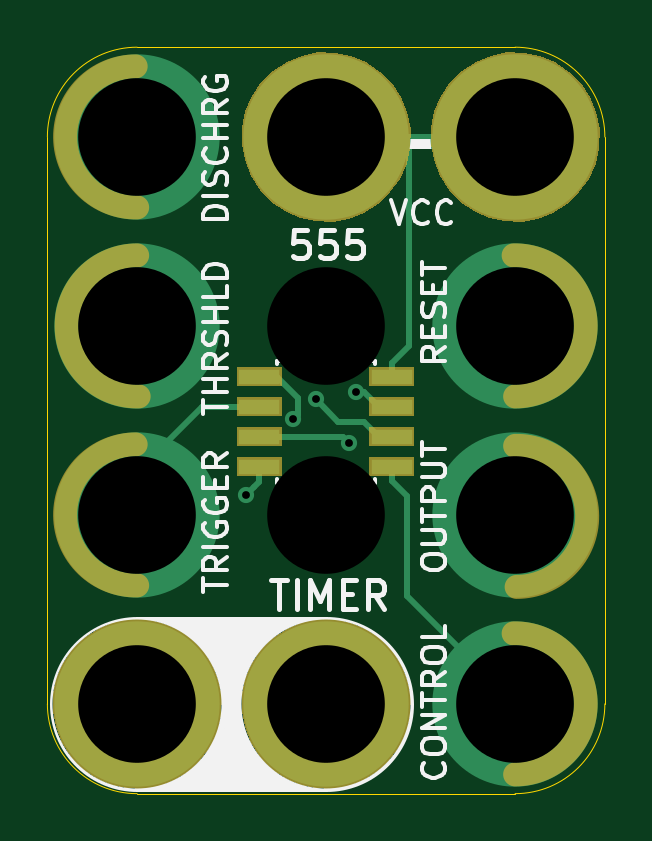
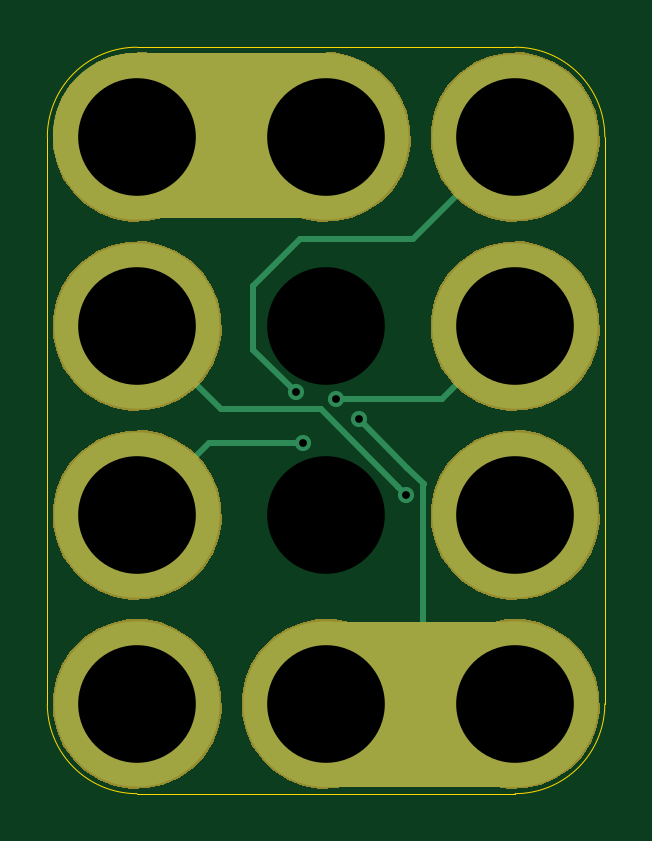
Circuit board: 10 layer files. Board 23.6 x 31.6 mm.
- bottom_copper: 3x4-555-Timer-8SOIC-Breakout-B.Cu.gbl (2562 bytes)
- bottom_mask: 3x4-555-Timer-8SOIC-Breakout-B.Mask.gbs (9837 bytes)
- paste: 3x4-555-Timer-8SOIC-Breakout-B.Paste.gbp (487 bytes)
- bottom_silk: 3x4-555-Timer-8SOIC-Breakout-B.SilkS.gbo (879 bytes)
- outline: 3x4-555-Timer-8SOIC-Breakout-Edge.Cuts.gko (990 bytes)
- top_copper: 3x4-555-Timer-8SOIC-Breakout-F.Cu.gtl (3123 bytes)
- top_mask: 3x4-555-Timer-8SOIC-Breakout-F.Mask.gts (5870 bytes)
- paste: 3x4-555-Timer-8SOIC-Breakout-F.Paste.gtp (712 bytes)
- top_silk: 3x4-555-Timer-8SOIC-Breakout-F.SilkS.gto (15031 bytes)
- drill: 3x4-555-Timer-8SOIC-Breakout.xln (471 bytes)

=== bottom_copper: 3x4-555-Timer-8SOIC-Breakout-B.Cu.gbl ===
%TF.GenerationSoftware,KiCad,Pcbnew,4.0.5-e0-6337~49~ubuntu16.04.1*%
%TF.CreationDate,2017-05-28T07:13:41-07:00*%
%TF.ProjectId,3x4-555-Timer-8SOIC-Breakout,3378342D3535352D54696D65722D3853,v1.1*%
%TF.FileFunction,Copper,L2,Bot,Signal*%
%FSLAX46Y46*%
G04 Gerber Fmt 4.6, Leading zero omitted, Abs format (unit mm)*
G04 Created by KiCad (PCBNEW 4.0.5-e0-6337~49~ubuntu16.04.1) date Sun May 28 07:13:41 2017*
%MOMM*%
%LPD*%
G01*
G04 APERTURE LIST*
%ADD10C,0.350000*%
%ADD11C,7.000000*%
%ADD12C,7.000000*%
%ADD13C,0.685800*%
%ADD14C,0.254000*%
%ADD15C,0.330200*%
%ADD16C,0.350000*%
G04 APERTURE END LIST*
D10*
D11*
X18531300Y-88709500D02*
X26531300Y-88709500D01*
X26608500Y-64630300D02*
X34608500Y-64630300D01*
D12*
X18531300Y-88709500D03*
X18531300Y-72709500D03*
X18531300Y-80709500D03*
X26531300Y-88709500D03*
X18531300Y-64709500D03*
X34531300Y-72709500D03*
X34531300Y-88709500D03*
X34531300Y-80709500D03*
X34531300Y-64709500D03*
X26531300Y-64709500D03*
D13*
X23136211Y-79880467D03*
X27495500Y-77660500D03*
X25149672Y-76645691D03*
X27814634Y-75516992D03*
X26098500Y-75819000D03*
D14*
X23479110Y-79537568D02*
X23136211Y-79880467D01*
X23479110Y-79517890D02*
X23479110Y-79537568D01*
X26756107Y-76240893D02*
X23479110Y-79517890D01*
X30999907Y-76240893D02*
X26756107Y-76240893D01*
X34531300Y-72709500D02*
X30999907Y-76240893D01*
X27495500Y-77660500D02*
X31482300Y-77660500D01*
X31482300Y-77660500D02*
X34531300Y-80709500D01*
X22412301Y-88579301D02*
X22412301Y-79422603D01*
X23088599Y-78701901D02*
X23093462Y-78701901D01*
X22390099Y-79400401D02*
X23088599Y-78701901D01*
X22282102Y-88709500D02*
X22412301Y-88579301D01*
X22412301Y-79422603D02*
X22390099Y-79400401D01*
X23093462Y-78701901D02*
X25149672Y-76645691D01*
X22282102Y-88709500D02*
X26531300Y-88709500D01*
X22282102Y-88709500D02*
X18531300Y-88709500D01*
X27622500Y-69024500D02*
X22846300Y-69024500D01*
X22846300Y-69024500D02*
X18531300Y-64709500D01*
X29608126Y-71010126D02*
X27622500Y-69024500D01*
X29608126Y-73723500D02*
X29608126Y-71010126D01*
X27814634Y-75516992D02*
X29608126Y-73723500D01*
X26098500Y-75819000D02*
X21640800Y-75819000D01*
X21640800Y-75819000D02*
X18531300Y-72709500D01*
D15*
X23136211Y-79880467D03*
X27495500Y-77660500D03*
X25149672Y-76645691D03*
X27814634Y-75516992D03*
X26098500Y-75819000D03*
D16*
X18531300Y-88709500D03*
X26531300Y-72709500D03*
X18531300Y-72709500D03*
X18531300Y-80709500D03*
X26531300Y-80709500D03*
X26531300Y-88709500D03*
X18531300Y-64709500D03*
X34531300Y-72709500D03*
X34531300Y-88709500D03*
X34531300Y-80709500D03*
X34531300Y-64709500D03*
X26531300Y-64709500D03*
M02*

=== bottom_mask: 3x4-555-Timer-8SOIC-Breakout-B.Mask.gbs (9837 bytes, source omitted) ===
=== paste: 3x4-555-Timer-8SOIC-Breakout-B.Paste.gbp ===
%TF.GenerationSoftware,KiCad,Pcbnew,4.0.5-e0-6337~49~ubuntu16.04.1*%
%TF.CreationDate,2017-05-28T07:13:41-07:00*%
%TF.ProjectId,3x4-555-Timer-8SOIC-Breakout,3378342D3535352D54696D65722D3853,v1.1*%
%TF.FileFunction,Paste,Bot*%
%FSLAX46Y46*%
G04 Gerber Fmt 4.6, Leading zero omitted, Abs format (unit mm)*
G04 Created by KiCad (PCBNEW 4.0.5-e0-6337~49~ubuntu16.04.1) date Sun May 28 07:13:41 2017*
%MOMM*%
%LPD*%
G01*
G04 APERTURE LIST*
%ADD10C,0.350000*%
G04 APERTURE END LIST*
D10*
M02*

=== bottom_silk: 3x4-555-Timer-8SOIC-Breakout-B.SilkS.gbo ===
%TF.GenerationSoftware,KiCad,Pcbnew,4.0.5-e0-6337~49~ubuntu16.04.1*%
%TF.CreationDate,2017-05-28T07:13:41-07:00*%
%TF.ProjectId,3x4-555-Timer-8SOIC-Breakout,3378342D3535352D54696D65722D3853,v1.1*%
%TF.FileFunction,Legend,Bot*%
%FSLAX46Y46*%
G04 Gerber Fmt 4.6, Leading zero omitted, Abs format (unit mm)*
G04 Created by KiCad (PCBNEW 4.0.5-e0-6337~49~ubuntu16.04.1) date Sun May 28 07:13:41 2017*
%MOMM*%
%LPD*%
G01*
G04 APERTURE LIST*
%ADD10C,0.350000*%
%ADD11C,7.000000*%
%ADD12C,7.152400*%
G04 APERTURE END LIST*
D10*
%LPC*%
D11*
X18531300Y-88709500D02*
X26531300Y-88709500D01*
X26608500Y-64630300D02*
X34608500Y-64630300D01*
D12*
X18531300Y-88709500D03*
X18531300Y-72709500D03*
X18531300Y-80709500D03*
X26531300Y-88709500D03*
X18531300Y-64709500D03*
X34531300Y-72709500D03*
X34531300Y-88709500D03*
X34531300Y-80709500D03*
X34531300Y-64709500D03*
X26531300Y-64709500D03*
M02*

=== outline: 3x4-555-Timer-8SOIC-Breakout-Edge.Cuts.gko ===
%TF.GenerationSoftware,KiCad,Pcbnew,4.0.5-e0-6337~49~ubuntu16.04.1*%
%TF.CreationDate,2017-05-28T07:13:41-07:00*%
%TF.ProjectId,3x4-555-Timer-8SOIC-Breakout,3378342D3535352D54696D65722D3853,v1.1*%
%TF.FileFunction,Profile,NP*%
%FSLAX46Y46*%
G04 Gerber Fmt 4.6, Leading zero omitted, Abs format (unit mm)*
G04 Created by KiCad (PCBNEW 4.0.5-e0-6337~49~ubuntu16.04.1) date Sun May 28 07:13:41 2017*
%MOMM*%
%LPD*%
G01*
G04 APERTURE LIST*
%ADD10C,0.350000*%
%ADD11C,0.050000*%
G04 APERTURE END LIST*
D10*
D11*
X18531300Y-92509500D02*
X34531300Y-92509500D01*
X14731300Y-64709500D02*
X14731300Y-88709500D01*
X38331300Y-64709500D02*
X38331300Y-88709500D01*
X18531300Y-60909500D02*
X34531300Y-60909500D01*
X18531300Y-60909500D02*
G75*
G03X14731300Y-64709500I0J-3800000D01*
G01*
X14731300Y-88709500D02*
G75*
G03X18531300Y-92509500I3800000J0D01*
G01*
X34531300Y-92509500D02*
G75*
G03X38331300Y-88709500I0J3800000D01*
G01*
X38331300Y-64709500D02*
G75*
G03X34531300Y-60909500I-3800000J0D01*
G01*
M02*

=== top_copper: 3x4-555-Timer-8SOIC-Breakout-F.Cu.gtl ===
%TF.GenerationSoftware,KiCad,Pcbnew,4.0.5-e0-6337~49~ubuntu16.04.1*%
%TF.CreationDate,2017-05-28T07:13:41-07:00*%
%TF.ProjectId,3x4-555-Timer-8SOIC-Breakout,3378342D3535352D54696D65722D3853,v1.1*%
%TF.FileFunction,Copper,L1,Top,Signal*%
%FSLAX46Y46*%
G04 Gerber Fmt 4.6, Leading zero omitted, Abs format (unit mm)*
G04 Created by KiCad (PCBNEW 4.0.5-e0-6337~49~ubuntu16.04.1) date Sun May 28 07:13:41 2017*
%MOMM*%
%LPD*%
G01*
G04 APERTURE LIST*
%ADD10C,0.350000*%
%ADD11C,0.406400*%
%ADD12C,7.000000*%
%ADD13R,1.750000X0.650000*%
%ADD14C,0.685800*%
%ADD15C,0.254000*%
%ADD16C,0.330200*%
%ADD17C,0.350000*%
G04 APERTURE END LIST*
D10*
D11*
X26330100Y-64985900D02*
X34330100Y-64985900D01*
D12*
X18531300Y-88709500D03*
X18531300Y-72709500D03*
X18531300Y-80709500D03*
X26531300Y-88709500D03*
X18531300Y-64709500D03*
X34531300Y-72709500D03*
X34531300Y-88709500D03*
X34531300Y-80709500D03*
X34531300Y-64709500D03*
X26531300Y-64709500D03*
D13*
X23706900Y-74866500D03*
X23706900Y-76136500D03*
X23706900Y-77406500D03*
X23706900Y-78676500D03*
X29306900Y-78676500D03*
X29306900Y-77406500D03*
X29306900Y-76136500D03*
X29306900Y-74866500D03*
D14*
X23136211Y-79880467D03*
X27495500Y-77660500D03*
X25149672Y-76645691D03*
X27814634Y-75516992D03*
X26098500Y-75819000D03*
D15*
X23479110Y-79537568D02*
X23136211Y-79880467D01*
X23706900Y-78676500D02*
X23706900Y-79309778D01*
X23706900Y-79309778D02*
X23479110Y-79537568D01*
X18531300Y-78877700D02*
X21272500Y-76136500D01*
X21272500Y-76136500D02*
X23706900Y-76136500D01*
X18531300Y-80709500D02*
X18531300Y-78877700D01*
X25209500Y-77406500D02*
X27241500Y-77406500D01*
X27241500Y-77406500D02*
X27495500Y-77660500D01*
X23706900Y-77406500D02*
X25209500Y-77406500D01*
X25336500Y-75755500D02*
X25336500Y-76458863D01*
X25336500Y-76458863D02*
X25149672Y-76645691D01*
X23706900Y-74866500D02*
X24447500Y-74866500D01*
X24447500Y-74866500D02*
X25336500Y-75755500D01*
X28756900Y-76136500D02*
X28137392Y-75516992D01*
X28137392Y-75516992D02*
X27814634Y-75516992D01*
X29306900Y-76136500D02*
X28756900Y-76136500D01*
X29972000Y-84150200D02*
X29972000Y-79920600D01*
X29972000Y-79920600D02*
X29306900Y-79255500D01*
X29306900Y-79255500D02*
X29306900Y-78676500D01*
X34531300Y-88709500D02*
X29972000Y-84150200D01*
X28121900Y-76771500D02*
X27051000Y-76771500D01*
X27051000Y-76771500D02*
X26098500Y-75819000D01*
X29306900Y-77406500D02*
X28756900Y-77406500D01*
X28756900Y-77406500D02*
X28121900Y-76771500D01*
X34531300Y-64709500D02*
X26531300Y-64709500D01*
X29306900Y-74866500D02*
X29306900Y-74287500D01*
X29306900Y-74287500D02*
X30031299Y-73563101D01*
X30031299Y-64837701D02*
X29903098Y-64709500D01*
X30031299Y-73563101D02*
X30031299Y-64837701D01*
X29903098Y-64709500D02*
X26531300Y-64709500D01*
D16*
X23136211Y-79880467D03*
X27495500Y-77660500D03*
X25149672Y-76645691D03*
X27814634Y-75516992D03*
X26098500Y-75819000D03*
D17*
X18531300Y-88709500D03*
X26531300Y-72709500D03*
X18531300Y-72709500D03*
X18531300Y-80709500D03*
X26531300Y-80709500D03*
X26531300Y-88709500D03*
X18531300Y-64709500D03*
X34531300Y-72709500D03*
X34531300Y-88709500D03*
X34531300Y-80709500D03*
X34531300Y-64709500D03*
X26531300Y-64709500D03*
M02*

=== top_mask: 3x4-555-Timer-8SOIC-Breakout-F.Mask.gts ===
%TF.GenerationSoftware,KiCad,Pcbnew,4.0.5-e0-6337~49~ubuntu16.04.1*%
%TF.CreationDate,2017-05-28T07:13:41-07:00*%
%TF.ProjectId,3x4-555-Timer-8SOIC-Breakout,3378342D3535352D54696D65722D3853,v1.1*%
%TF.FileFunction,Soldermask,Top*%
%FSLAX46Y46*%
G04 Gerber Fmt 4.6, Leading zero omitted, Abs format (unit mm)*
G04 Created by KiCad (PCBNEW 4.0.5-e0-6337~49~ubuntu16.04.1) date Sun May 28 07:13:41 2017*
%MOMM*%
%LPD*%
G01*
G04 APERTURE LIST*
%ADD10C,0.350000*%
%ADD11C,1.000000*%
G04 APERTURE END LIST*
D10*
D11*
X34533300Y-75692675D02*
G75*
G03X34469800Y-69723000I0J2985175D01*
G01*
X18467800Y-61721325D02*
G75*
G03X18531300Y-67691000I0J-2985175D01*
G01*
X18531300Y-69722325D02*
G75*
G03X18594800Y-75692000I0J-2985175D01*
G01*
X18467800Y-77723325D02*
G75*
G03X18531300Y-83693000I0J-2985175D01*
G01*
X34596800Y-83757175D02*
G75*
G03X34533300Y-77787500I0J2985175D01*
G01*
X34533300Y-91694675D02*
G75*
G03X34469800Y-85725000I0J2985175D01*
G01*
D10*
G36*
X26906927Y-85135679D02*
X27593925Y-85276700D01*
X28240461Y-85548479D01*
X28821889Y-85940657D01*
X29316069Y-86438299D01*
X29704177Y-87022449D01*
X29971433Y-87670860D01*
X30107586Y-88358486D01*
X30107586Y-88358491D01*
X30107654Y-88358835D01*
X30096468Y-89159885D01*
X30096392Y-89160219D01*
X30096392Y-89160232D01*
X29941091Y-89843790D01*
X29655837Y-90484482D01*
X29251566Y-91057570D01*
X28743683Y-91541222D01*
X28151530Y-91917014D01*
X27497665Y-92170631D01*
X26806992Y-92292416D01*
X26105815Y-92277727D01*
X25420844Y-92127127D01*
X24778171Y-91846350D01*
X24202279Y-91446094D01*
X23715094Y-90941600D01*
X23335178Y-90352084D01*
X23076999Y-89700000D01*
X22950397Y-89010199D01*
X22960188Y-88308937D01*
X23106004Y-87622931D01*
X23382285Y-86978316D01*
X23778515Y-86399638D01*
X24279594Y-85908945D01*
X24866443Y-85524922D01*
X25516705Y-85262198D01*
X26205609Y-85130784D01*
X26906927Y-85135679D01*
X26906927Y-85135679D01*
G37*
G36*
X18906927Y-85135679D02*
X19593925Y-85276700D01*
X20240461Y-85548479D01*
X20821889Y-85940657D01*
X21316069Y-86438299D01*
X21704177Y-87022449D01*
X21971433Y-87670860D01*
X22107586Y-88358486D01*
X22107586Y-88358491D01*
X22107654Y-88358835D01*
X22096468Y-89159885D01*
X22096392Y-89160219D01*
X22096392Y-89160232D01*
X21941091Y-89843790D01*
X21655837Y-90484482D01*
X21251566Y-91057570D01*
X20743683Y-91541222D01*
X20151530Y-91917014D01*
X19497665Y-92170631D01*
X18806992Y-92292416D01*
X18105815Y-92277727D01*
X17420844Y-92127127D01*
X16778171Y-91846350D01*
X16202279Y-91446094D01*
X15715094Y-90941600D01*
X15335178Y-90352084D01*
X15076999Y-89700000D01*
X14950397Y-89010199D01*
X14960188Y-88308937D01*
X15106004Y-87622931D01*
X15382285Y-86978316D01*
X15778515Y-86399638D01*
X16279594Y-85908945D01*
X16866443Y-85524922D01*
X17516705Y-85262198D01*
X18205609Y-85130784D01*
X18906927Y-85135679D01*
X18906927Y-85135679D01*
G37*
G36*
X30258100Y-79077700D02*
X28355700Y-79077700D01*
X28355700Y-78275300D01*
X30258100Y-78275300D01*
X30258100Y-79077700D01*
X30258100Y-79077700D01*
G37*
G36*
X24658100Y-79077700D02*
X22755700Y-79077700D01*
X22755700Y-78275300D01*
X24658100Y-78275300D01*
X24658100Y-79077700D01*
X24658100Y-79077700D01*
G37*
G36*
X24658100Y-77807700D02*
X22755700Y-77807700D01*
X22755700Y-77005300D01*
X24658100Y-77005300D01*
X24658100Y-77807700D01*
X24658100Y-77807700D01*
G37*
G36*
X30258100Y-77807700D02*
X28355700Y-77807700D01*
X28355700Y-77005300D01*
X30258100Y-77005300D01*
X30258100Y-77807700D01*
X30258100Y-77807700D01*
G37*
G36*
X30258100Y-76537700D02*
X28355700Y-76537700D01*
X28355700Y-75735300D01*
X30258100Y-75735300D01*
X30258100Y-76537700D01*
X30258100Y-76537700D01*
G37*
G36*
X24658100Y-76537700D02*
X22755700Y-76537700D01*
X22755700Y-75735300D01*
X24658100Y-75735300D01*
X24658100Y-76537700D01*
X24658100Y-76537700D01*
G37*
G36*
X30258100Y-75267700D02*
X28355700Y-75267700D01*
X28355700Y-74465300D01*
X30258100Y-74465300D01*
X30258100Y-75267700D01*
X30258100Y-75267700D01*
G37*
G36*
X24658100Y-75267700D02*
X22755700Y-75267700D01*
X22755700Y-74465300D01*
X24658100Y-74465300D01*
X24658100Y-75267700D01*
X24658100Y-75267700D01*
G37*
G36*
X34906927Y-61135679D02*
X35593925Y-61276700D01*
X36240461Y-61548479D01*
X36821889Y-61940657D01*
X37316069Y-62438299D01*
X37704177Y-63022449D01*
X37971433Y-63670860D01*
X38107586Y-64358486D01*
X38107586Y-64358491D01*
X38107654Y-64358835D01*
X38096468Y-65159885D01*
X38096392Y-65160219D01*
X38096392Y-65160232D01*
X37941091Y-65843790D01*
X37655837Y-66484482D01*
X37251566Y-67057570D01*
X36743683Y-67541222D01*
X36151530Y-67917014D01*
X35497665Y-68170631D01*
X34806992Y-68292416D01*
X34105815Y-68277727D01*
X33420844Y-68127127D01*
X32778171Y-67846350D01*
X32202279Y-67446094D01*
X31715094Y-66941600D01*
X31335178Y-66352084D01*
X31076999Y-65700000D01*
X30950397Y-65010199D01*
X30960188Y-64308937D01*
X31106004Y-63622931D01*
X31382285Y-62978316D01*
X31778515Y-62399638D01*
X32279594Y-61908945D01*
X32866443Y-61524922D01*
X33516705Y-61262198D01*
X34205609Y-61130784D01*
X34906927Y-61135679D01*
X34906927Y-61135679D01*
G37*
G36*
X26906927Y-61135679D02*
X27593925Y-61276700D01*
X28240461Y-61548479D01*
X28821889Y-61940657D01*
X29316069Y-62438299D01*
X29704177Y-63022449D01*
X29971433Y-63670860D01*
X30107586Y-64358486D01*
X30107586Y-64358491D01*
X30107654Y-64358835D01*
X30096468Y-65159885D01*
X30096392Y-65160219D01*
X30096392Y-65160232D01*
X29941091Y-65843790D01*
X29655837Y-66484482D01*
X29251566Y-67057570D01*
X28743683Y-67541222D01*
X28151530Y-67917014D01*
X27497665Y-68170631D01*
X26806992Y-68292416D01*
X26105815Y-68277727D01*
X25420844Y-68127127D01*
X24778171Y-67846350D01*
X24202279Y-67446094D01*
X23715094Y-66941600D01*
X23335178Y-66352084D01*
X23076999Y-65700000D01*
X22950397Y-65010199D01*
X22960188Y-64308937D01*
X23106004Y-63622931D01*
X23382285Y-62978316D01*
X23778515Y-62399638D01*
X24279594Y-61908945D01*
X24866443Y-61524922D01*
X25516705Y-61262198D01*
X26205609Y-61130784D01*
X26906927Y-61135679D01*
X26906927Y-61135679D01*
G37*
M02*

=== paste: 3x4-555-Timer-8SOIC-Breakout-F.Paste.gtp ===
%TF.GenerationSoftware,KiCad,Pcbnew,4.0.5-e0-6337~49~ubuntu16.04.1*%
%TF.CreationDate,2017-05-28T07:13:41-07:00*%
%TF.ProjectId,3x4-555-Timer-8SOIC-Breakout,3378342D3535352D54696D65722D3853,v1.1*%
%TF.FileFunction,Paste,Top*%
%FSLAX46Y46*%
G04 Gerber Fmt 4.6, Leading zero omitted, Abs format (unit mm)*
G04 Created by KiCad (PCBNEW 4.0.5-e0-6337~49~ubuntu16.04.1) date Sun May 28 07:13:41 2017*
%MOMM*%
%LPD*%
G01*
G04 APERTURE LIST*
%ADD10C,0.350000*%
%ADD11R,1.597600X0.497600*%
G04 APERTURE END LIST*
D10*
D11*
X23706900Y-74866500D03*
X23706900Y-76136500D03*
X23706900Y-77406500D03*
X23706900Y-78676500D03*
X29306900Y-78676500D03*
X29306900Y-77406500D03*
X29306900Y-76136500D03*
X29306900Y-74866500D03*
M02*

=== top_silk: 3x4-555-Timer-8SOIC-Breakout-F.SilkS.gto (15031 bytes, source omitted) ===
=== drill: 3x4-555-Timer-8SOIC-Breakout.xln ===
M48
;DRILL file {KiCad 4.0.5-e0-6337~49~ubuntu16.04.1} date Sun May 28 07:13:41 2017
;FORMAT={-:-/ absolute / metric / decimal}
FMAT,2
METRIC,TZ
T1C0.330
T2C4.980
T3C4.980
%
G90
G05
M71
T1
X23.136Y-79.88
X25.15Y-76.646
X26.098Y-75.819
X27.495Y-77.66
X27.815Y-75.517
T2
X18.531Y-64.709
X18.531Y-72.709
X18.531Y-80.709
X18.531Y-88.709
X26.531Y-64.709
X26.531Y-88.709
X34.531Y-64.709
X34.531Y-72.709
X34.531Y-80.709
X34.531Y-88.709
T3
X26.531Y-72.709
X26.531Y-80.709
T0
M30

